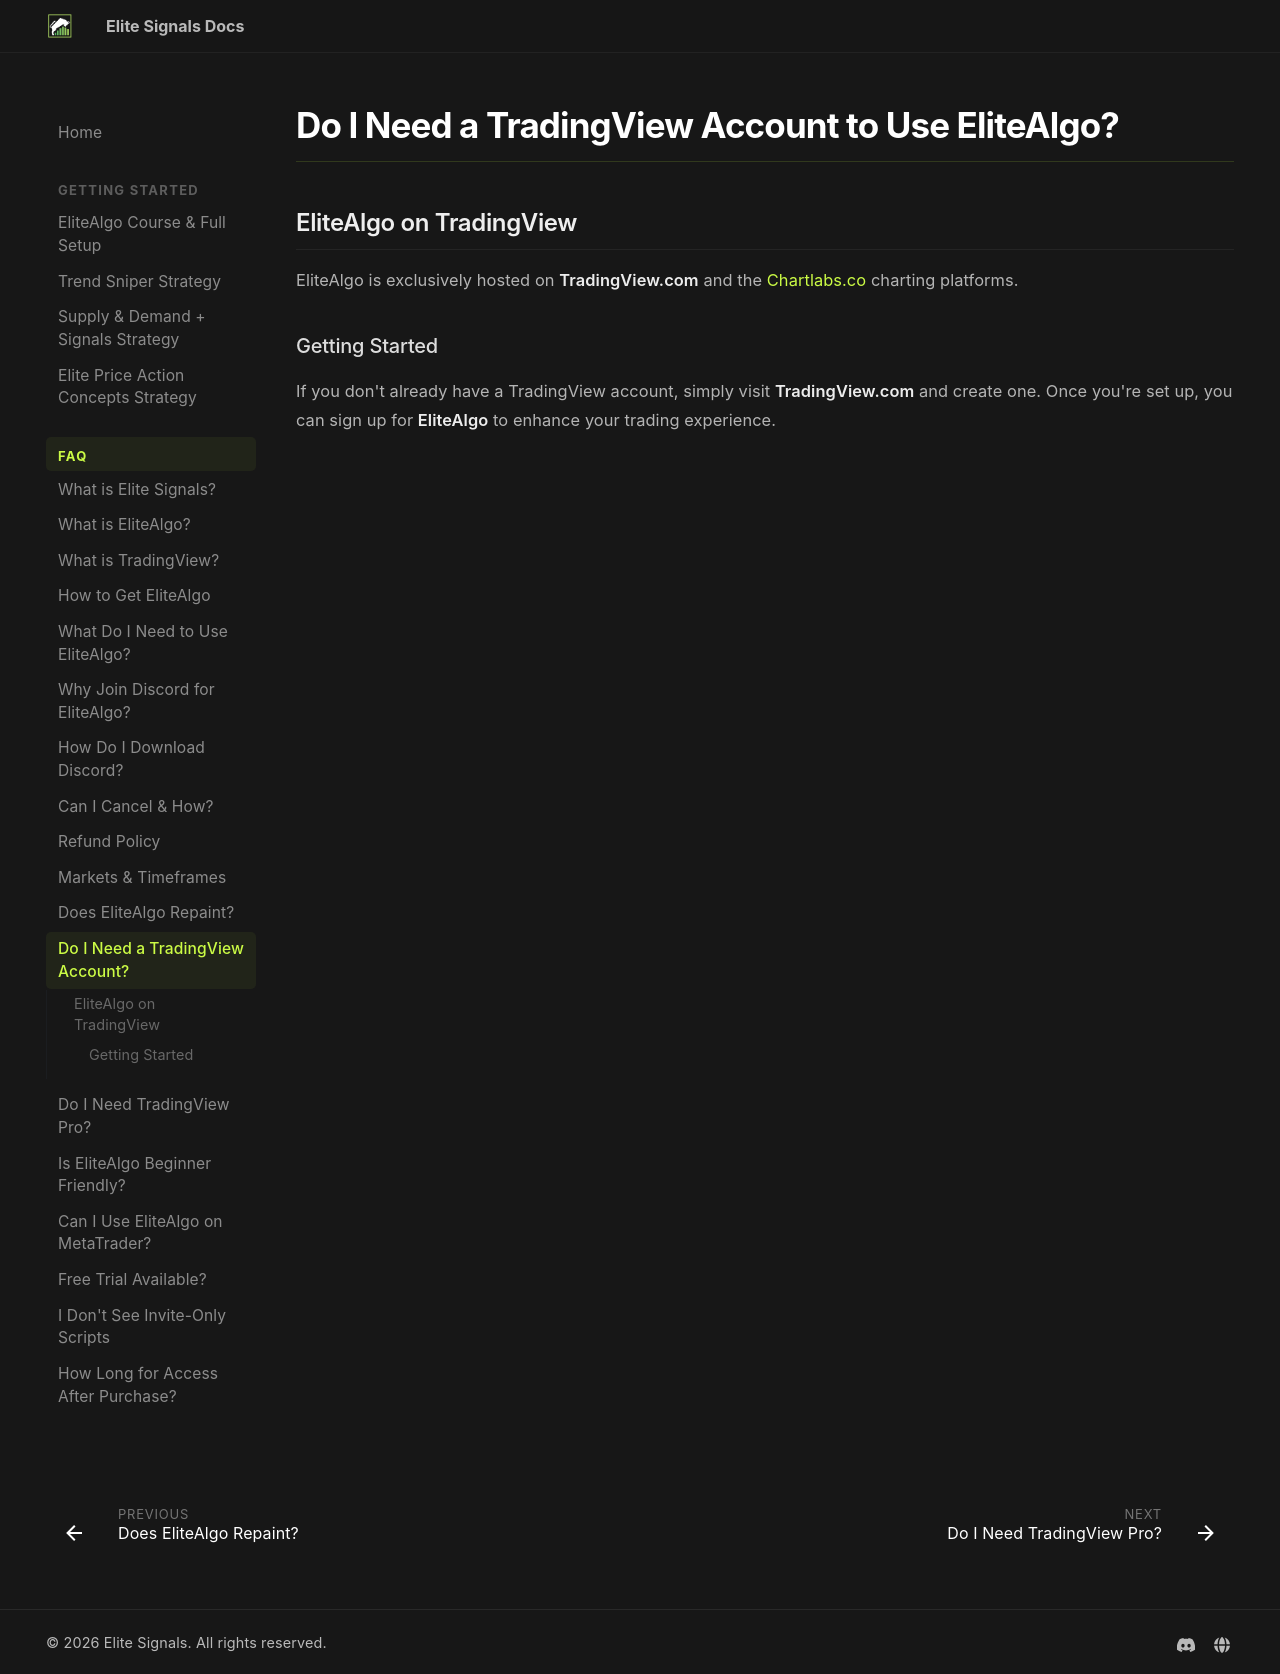

repository: myelitesignals/docs · page: faq/do-i-need-tradingview-account/index.html · generator: mkdocs

# Do I Need a TradingView Account to Use EliteAlgo?

## EliteAlgo on TradingView

EliteAlgo is exclusively hosted on [**TradingView.com**](https://TradingView.com) and the [Chartlabs.co](https://Chartlabs.co) charting platforms.

### Getting Started

If you don't already have a TradingView account, simply visit [**TradingView.com**](https://www.tradingview.com) and create one. Once you're set up, you can sign up for **EliteAlgo** to enhance your trading experience.
